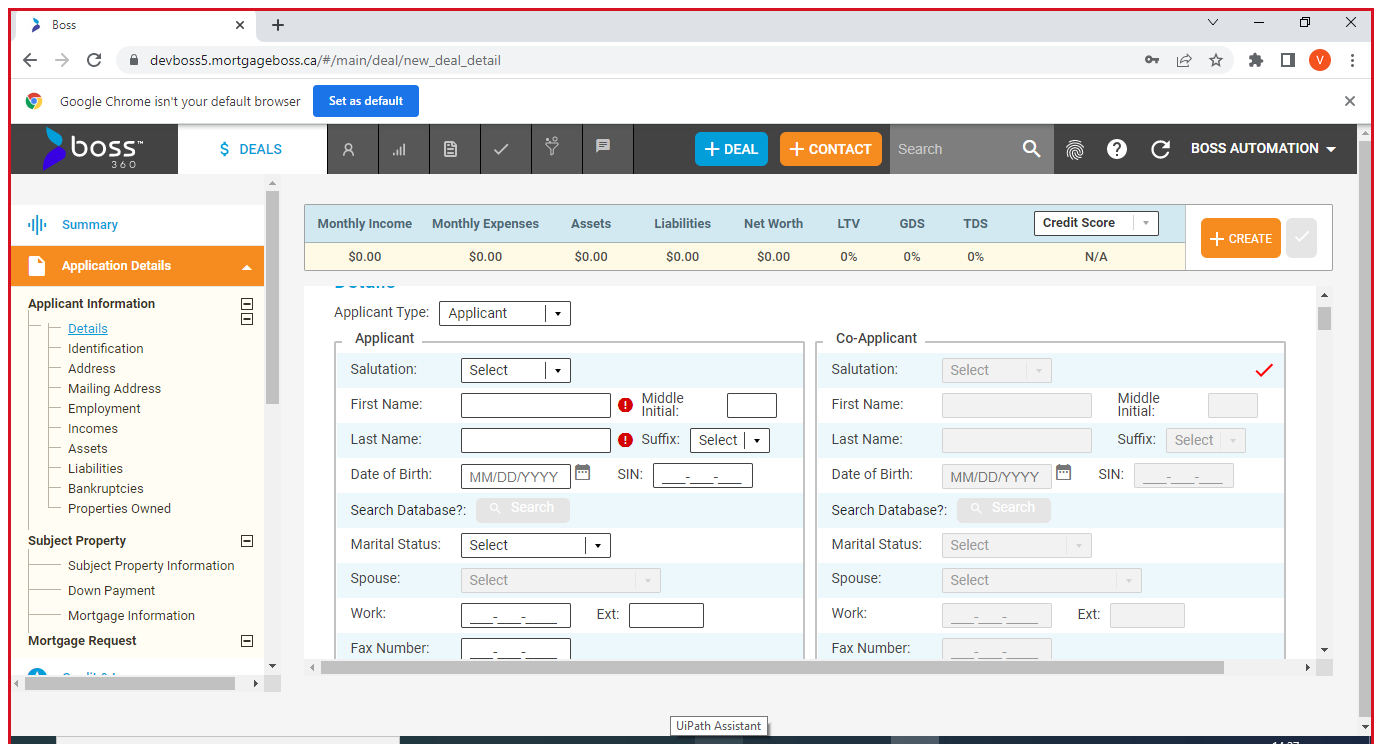
Task: Test Automation Project
Workflow: TC-4

Step 1: Newdealdetailpage in window 'Boss' (chrome.exe)

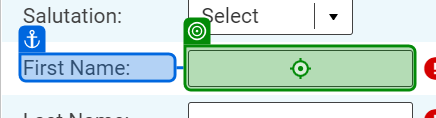
Step 2: type "Firstname" into 'First Name'

Step 3: type "Lastname" into 'Last Name' (no picture)

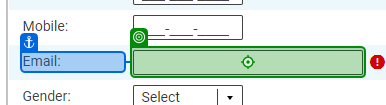
Step 4: type "Email" into 'Email'

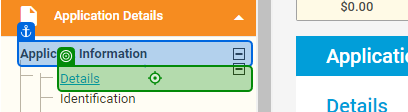
Step 5: click on 'Details'

Step 6: click on 'EnableButton' (no picture)

Step 7: type "Co_App_Firstname" into 'First Name' (no picture)

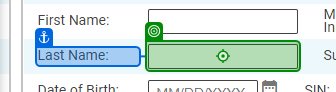
Step 8: type "Co_App_Lastname" into 'Last Name'

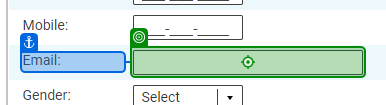
Step 9: type "Co_App_Email" into 'Co-applicant_Email'

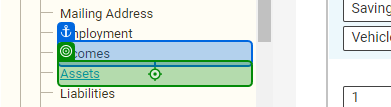
Step 10: click on 'Assets'

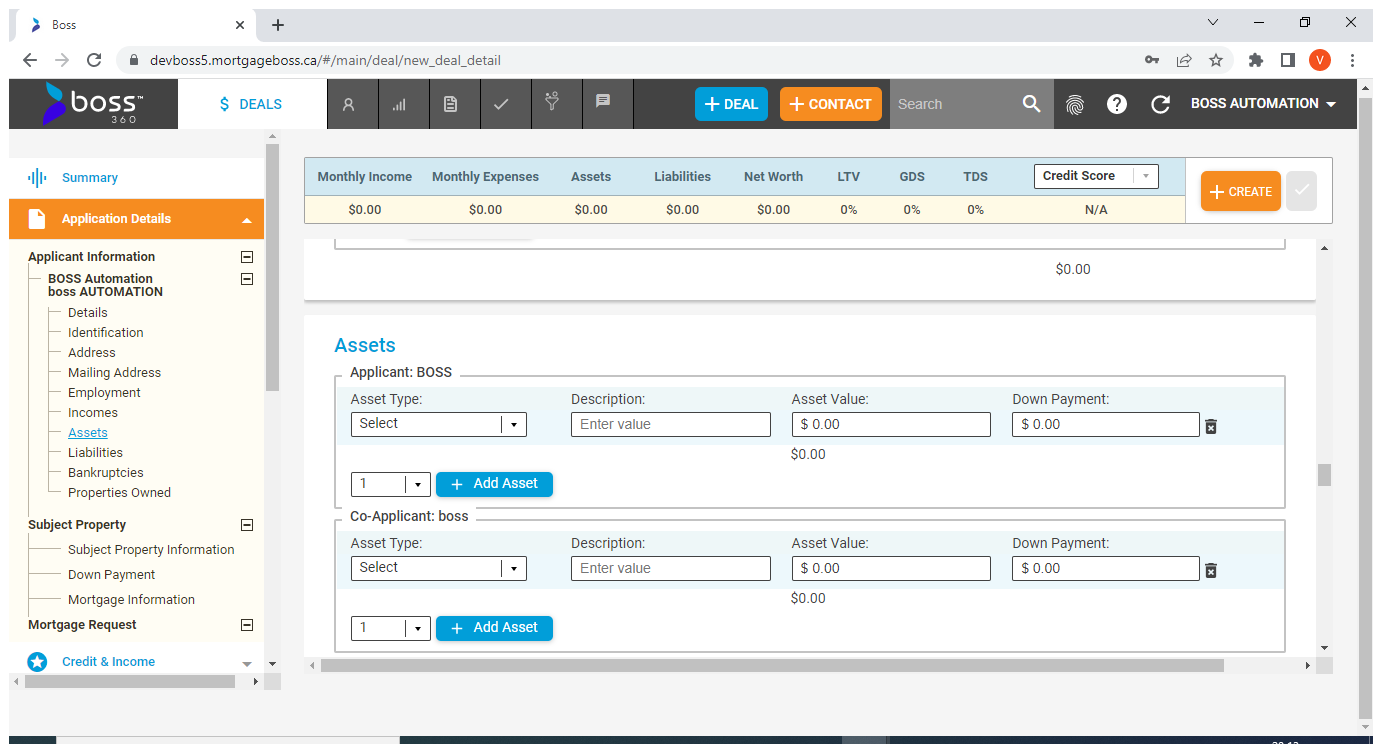
Step 11: Assets in window 'Boss' (chrome.exe)

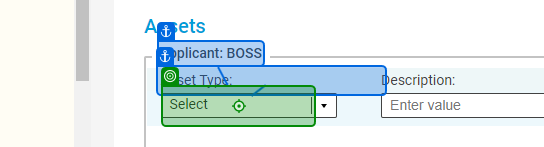
Step 12: click on 'Applicant_type_select_for_value'

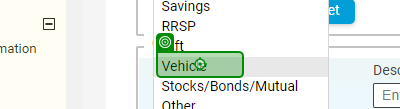
Step 13: click on 'Select-vehicel'

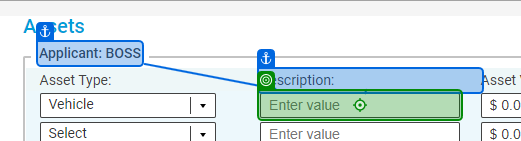
Step 14: type "App_Description1" into 'Applicant_description1'

Step 15: type "App_Asset_value_1" into 'Applicant_Asset_value1' (no picture)

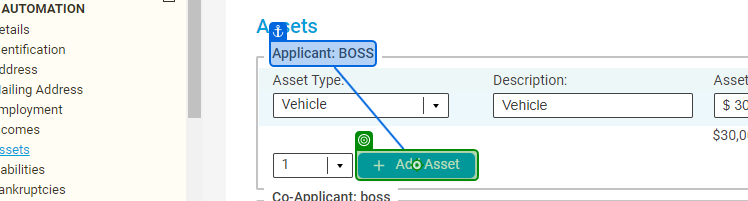
Step 16: click on 'Applicant: BOSS'

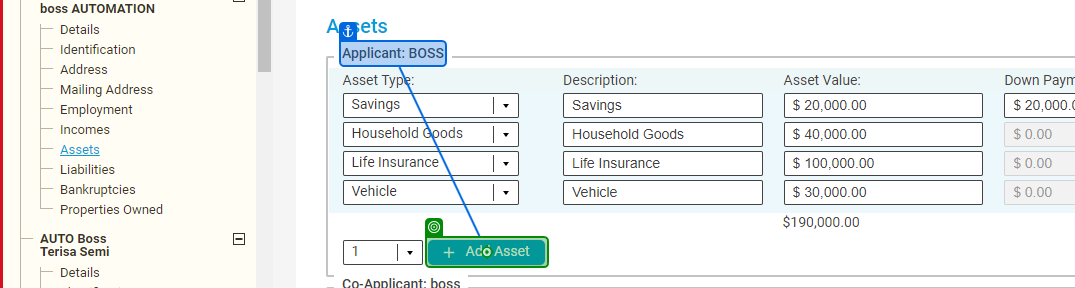
Step 17: click on 'Applicant_Addasset'

Step 18: click on 'Asset-Type-select' (no picture)

Step 19: click on 'Applicant-select-saving' (no picture)

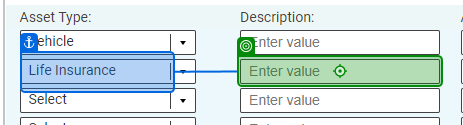
Step 20: type "App_Description2" into 'App_Description2'

Step 21: type "App_Asset_value_2" into 'Applicant_Asset_value' (no picture)

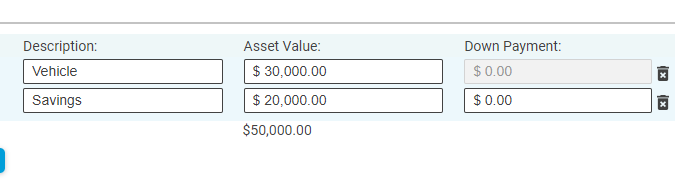
Step 22: type "App_Downpay" into '$ 0.00'

Step 23: type "App_Downpay" into 'Applicant_Downpayment' (no picture)

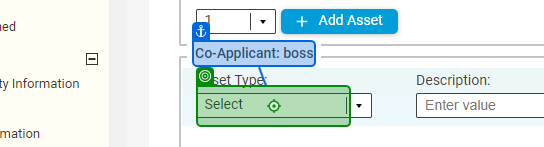
Step 24: click

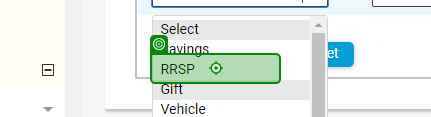
Step 25: click on 'Co_Applicant_select_RRSP'

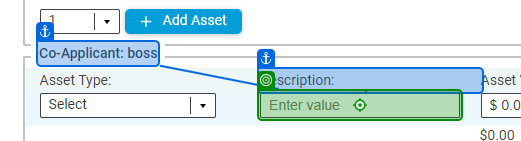
Step 26: type "Co_App_description" into 'Co_Applicant_Description'

Step 27: type "Co_App_Assetvalue" into 'Co_Applicant_assetvalue' (no picture)

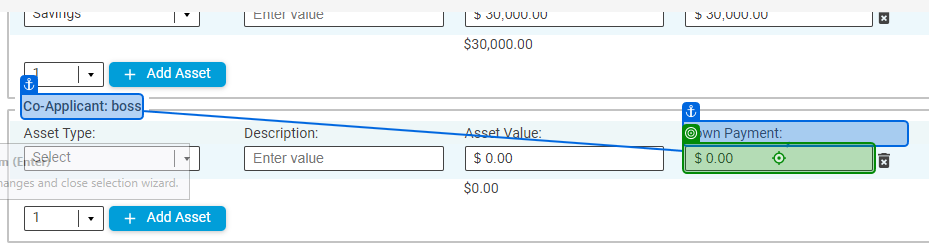
Step 28: type "Co_App_Downpay" into 'Co_Applicant_Downpayment'

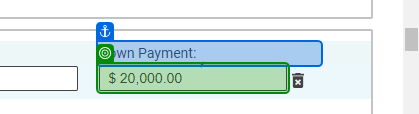
Step 29: get-text from 'Down Payment'

Step 30: click on 'Co_Applicant_Addasset' (no picture)

Step 31: click on 'Co-Applicant-Asset-select' (no picture)

Step 32: click on 'Co_Applicant_Select_Asset_Gift' (no picture)

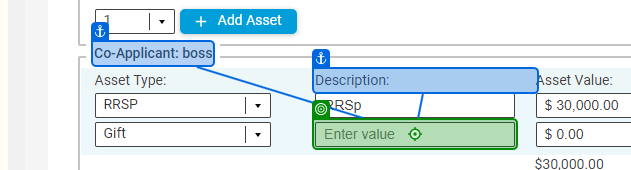
Step 33: type "Co_App_Gift_Description" into 'Co_App_Gift_AssetDescription'

Step 34: type "Co_App_Gift_assetvalue" into 'Co_Applicant_Gift_assetvalue' (no picture)

Step 35: type "Co_App_Gift_Downpay" into 'Co_Applicant_Downpaymen' (no picture)

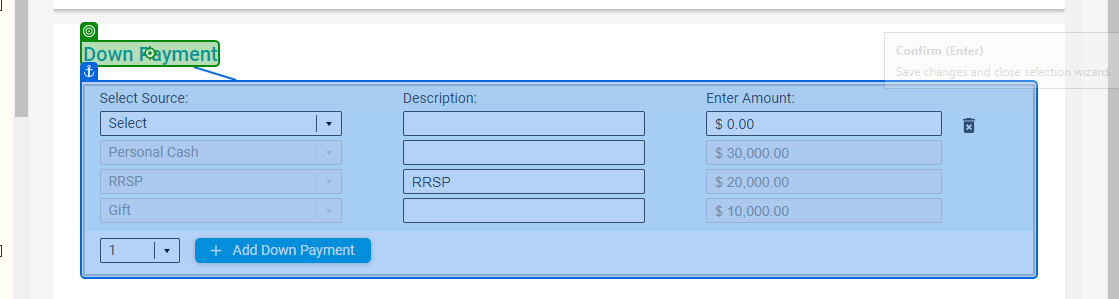
Step 36: Mouse Scroll 'Down Payment'

Step 37: SearchedElement (no picture)

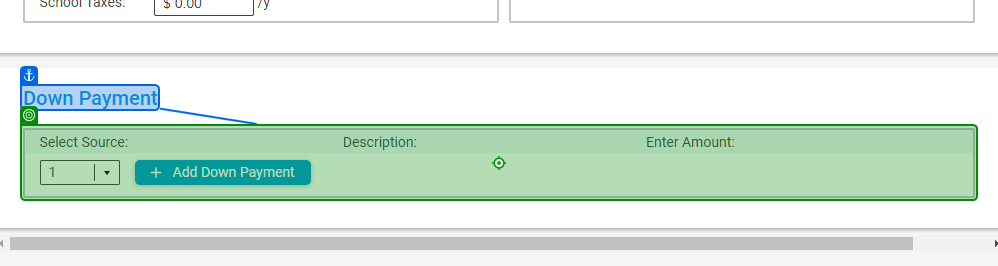
Step 38: click on 'Click_on_Downpayment'

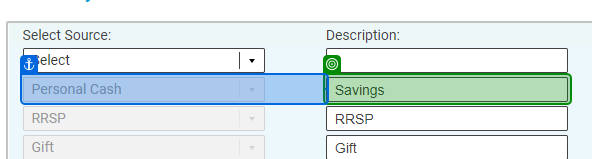
Step 39: get-text from 'Savings'

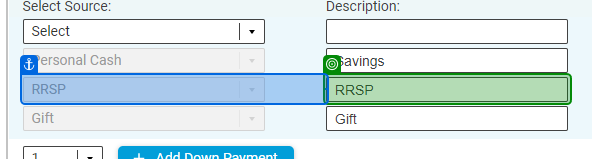
Step 40: get-text

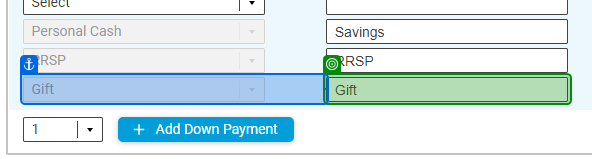
Step 41: get-text from 'Gift'

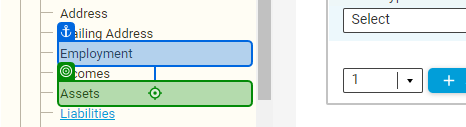
Step 42: click on 'Assets'

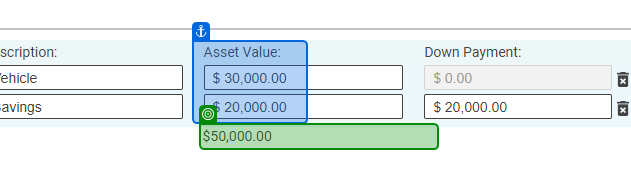
Step 43: get-text from 'chrome.exe Boss'

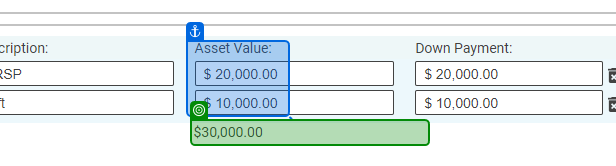
Step 44: get-text from 'chrome.exe Boss'

Step 45: click on 'Creat' (no picture)

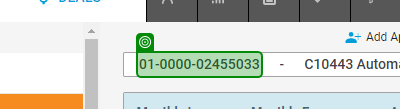
Step 46: get-text from '[number redacted]'

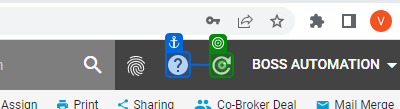
Step 47: click on 'Refresh'

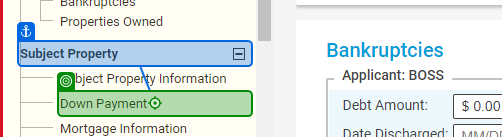
Step 48: click on 'Down Payment'

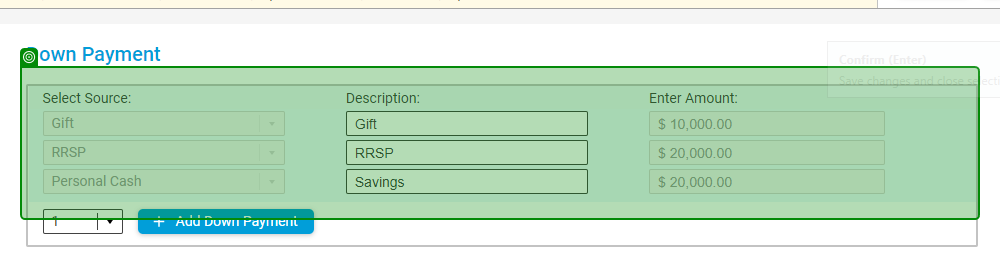
Step 49: check 'chrome.exe Boss'

Step 50: get-text from 'Savings' (same screen as step 39)

Step 51: get-text (same screen as step 40)

Step 52: get-text from 'Gift' (same screen as step 41)

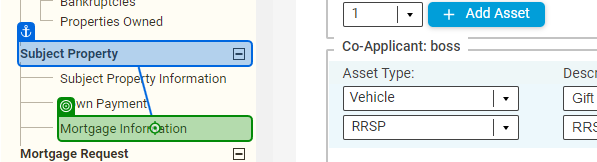
Step 53: click on 'Mortgage Information'

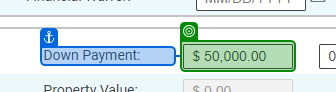
Step 54: get-text from 'Down Payment'

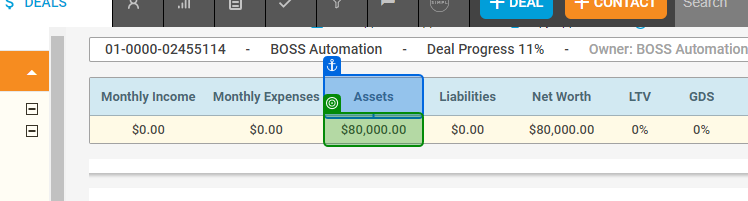
Step 55: get-text from 'Assets'

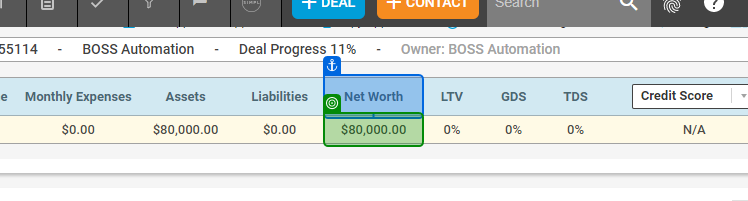
Step 56: get-text from 'Net Worth'